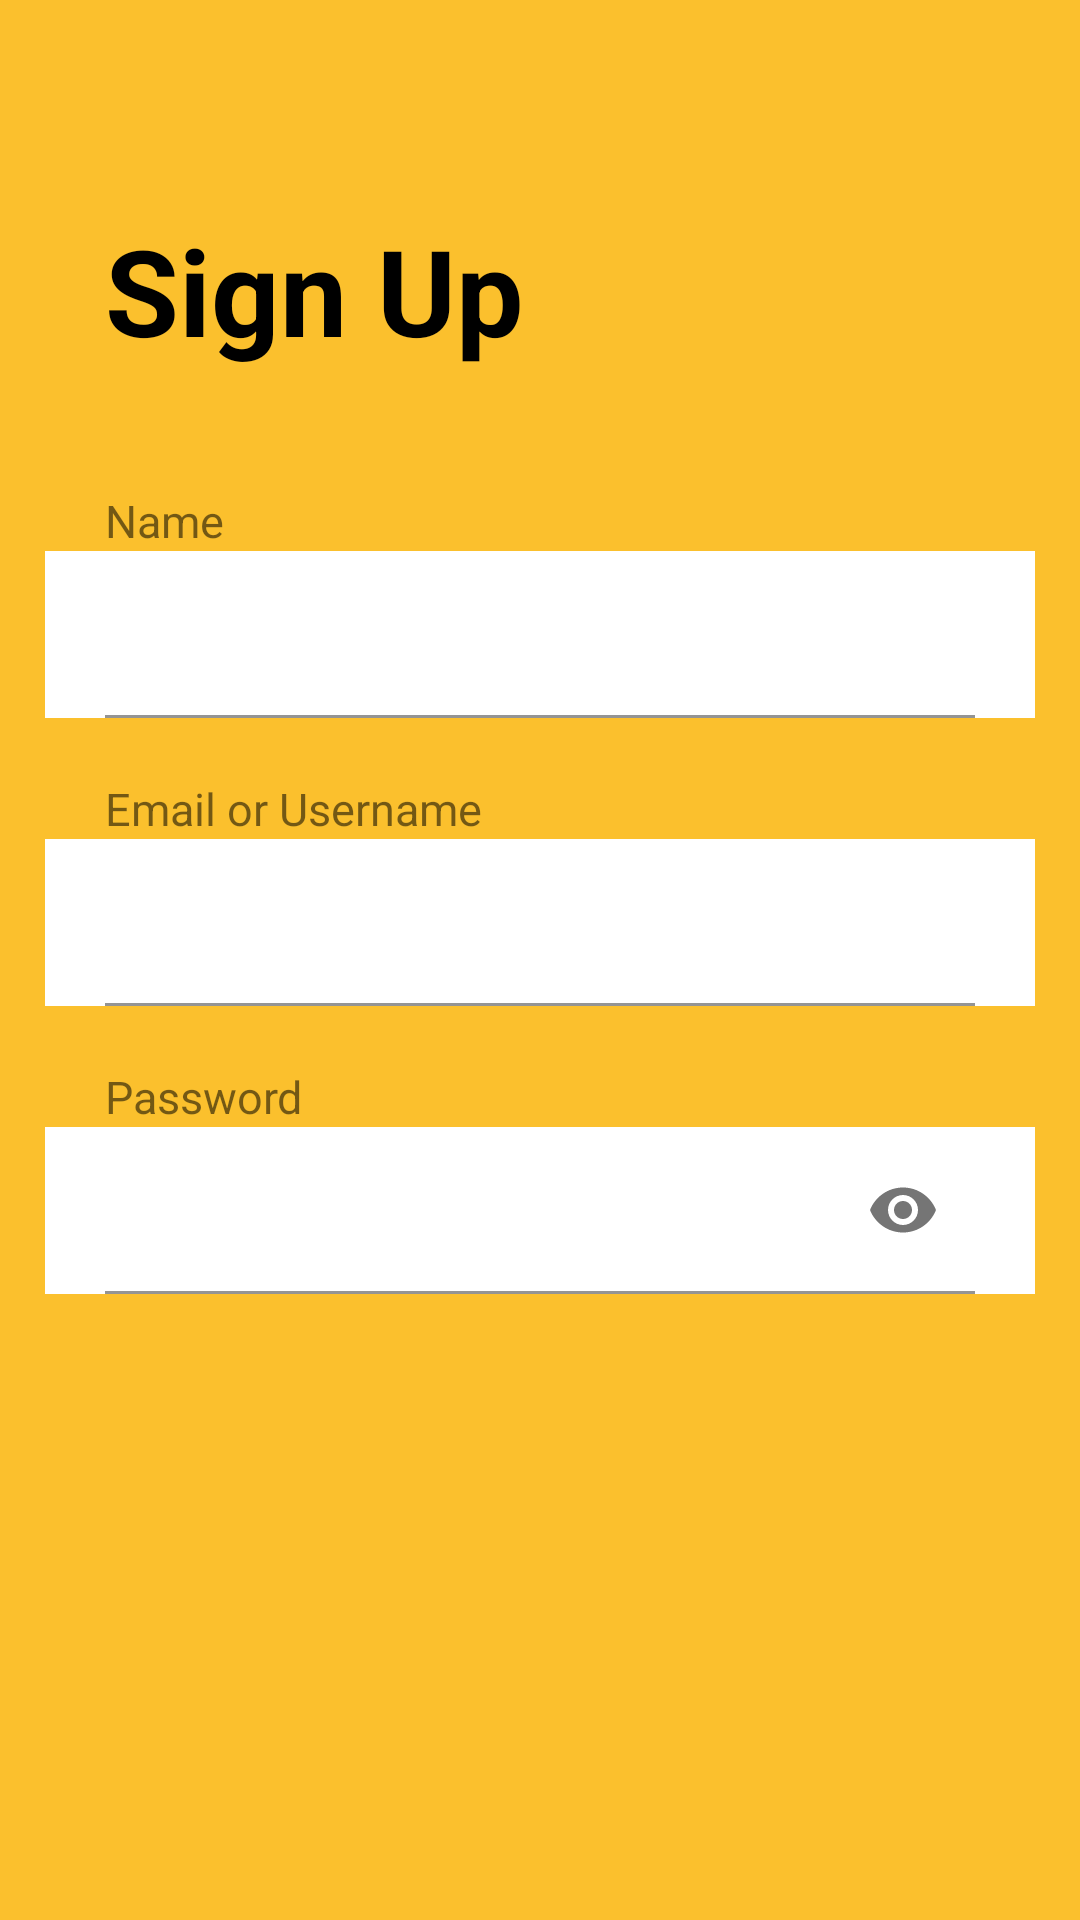

Produce the Android XML layout that renders to this screen, including the resource entries it uses.
<!-- AndroidManifest.xml: application theme Theme.Tshopping -->
<!-- res/layout/activity_signup.xml -->
<?xml version="1.0" encoding="utf-8"?>
<LinearLayout xmlns:android="http://schemas.android.com/apk/res/android"
    xmlns:app="http://schemas.android.com/apk/res-auto"
    xmlns:tools="http://schemas.android.com/tools"
    android:layout_width="match_parent"
    android:layout_height="match_parent"
    android:background="@color/yellow"
    android:orientation="vertical"
    tools:context=".Login">


    <LinearLayout
        android:layout_width="match_parent"
        android:layout_height="wrap_content"
        android:layout_marginLeft="15dp"
        android:layout_marginTop="30dp"
        android:layout_marginRight="15dp"
        android:orientation="vertical">

        <FrameLayout
            android:layout_width="match_parent"
            android:layout_height="540dp"
            android:orientation="vertical">

            <ImageView
                android:layout_width="wrap_content"
                android:layout_height="524dp"
                android:background="@drawable/whitecuevebg" />

            <LinearLayout
                android:layout_width="match_parent"
                android:layout_height="wrap_content"
                android:orientation="vertical">

                <TextView
                    android:layout_width="match_parent"
                    android:layout_height="wrap_content"
                    android:layout_marginLeft="20dp"
                    android:layout_marginTop="40dp"
                    android:text="Sign Up"
                    android:textColor="@android:color/black"
                    android:textSize="40sp"
                    android:textStyle="bold" />

                <TextView
                    android:layout_width="match_parent"
                    android:layout_height="wrap_content"
                    android:layout_marginLeft="20dp"
                    android:layout_marginTop="40dp"
                    android:text="Name"
                    android:textSize="15sp" />

                <com.google.android.material.textfield.TextInputLayout
                    android:layout_width="match_parent"
                    android:layout_height="wrap_content"
                    android:background="@android:color/white">

                    <EditText
                        android:id="@+id/signup_name"
                        android:layout_width="match_parent"
                        android:layout_height="wrap_content"
                        android:layout_marginLeft="20dp"
                        android:layout_marginRight="20dp"
                        android:background="@android:color/white" />
                </com.google.android.material.textfield.TextInputLayout>

                <TextView
                    android:layout_width="match_parent"
                    android:layout_height="wrap_content"
                    android:layout_marginLeft="20dp"
                    android:layout_marginTop="20dp"
                    android:text="Email or Username"
                    android:textSize="15sp" />

                <com.google.android.material.textfield.TextInputLayout
                    android:layout_width="match_parent"
                    android:layout_height="wrap_content"
                    android:background="@android:color/white">

                    <EditText
                        android:id="@+id/signup_email"
                        android:layout_width="match_parent"
                        android:layout_height="wrap_content"
                        android:layout_marginLeft="20dp"
                        android:layout_marginRight="20dp"
                        android:background="@android:color/white" />
                </com.google.android.material.textfield.TextInputLayout>

                <TextView
                    android:layout_width="match_parent"
                    android:layout_height="wrap_content"
                    android:layout_marginLeft="20dp"
                    android:layout_marginTop="20dp"
                    android:text="Password"
                    android:textSize="15sp" />

                <com.google.android.material.textfield.TextInputLayout
                    android:layout_width="match_parent"
                    android:layout_height="wrap_content"
                    android:background="@android:color/white"
                    app:passwordToggleEnabled="true">

                    <EditText
                        android:id="@+id/signup_pass"
                        android:layout_width="match_parent"
                        android:layout_height="wrap_content"
                        android:layout_marginLeft="20dp"
                        android:layout_marginRight="20dp"
                        android:background="@android:color/white"
                        android:inputType="textPassword" />
                </com.google.android.material.textfield.TextInputLayout>

                <ImageView
                    android:id="@+id/Signup_done"
                    android:layout_width="30dp"
                    android:layout_height="30dp"
                    android:layout_gravity="end"
                    android:layout_marginTop="40dp"
                    android:layout_marginRight="50dp"
                    android:src="@drawable/ic_baseline_arrow_forward_24" />
            </LinearLayout>


        </FrameLayout>

    </LinearLayout>

    <LinearLayout
        android:layout_width="match_parent"
        android:layout_height="wrap_content"
        android:layout_marginTop="140dp"
        android:gravity="center"
        android:orientation="horizontal">

        <TextView
            android:layout_width="wrap_content"
            android:layout_height="wrap_content"
            android:gravity="center"
            android:text="Already have an account!"
            android:textColor="@android:color/white"
            android:textStyle="bold" />

        <TextView
            android:id="@+id/Login"
            android:layout_width="wrap_content"
            android:layout_height="wrap_content"
            android:layout_marginLeft="5dp"
            android:text="Login"
            android:textColor="@android:color/white"
            android:textStyle="bold" />
    </LinearLayout>
</LinearLayout>
<!-- resources referenced by this layout -->
<resources>
  <color name="yellow">#FBC02D
      </color>
  <style name="Theme.Tshopping" parent="Theme.MaterialComponents.DayNight.DarkActionBar">
          
          <item name="colorPrimaryVariant">@color/yellow</item>
          <item name="colorOnPrimary">@color/white</item>
          
          <item name="colorSecondary">@color/teal_200</item>
          <item name="colorSecondaryVariant">@color/teal_700</item>
          <item name="colorOnSecondary">@color/yellow</item>
          
          <item name="android:statusBarColor" tools:targetApi="l">?attr/colorPrimaryVariant</item>
          
      </style>
  <color name="white">#FFFFFFFF</color>
  <color name="teal_200">#FF03DAC5</color>
  <color name="teal_700">#FF018786</color>
</resources>
